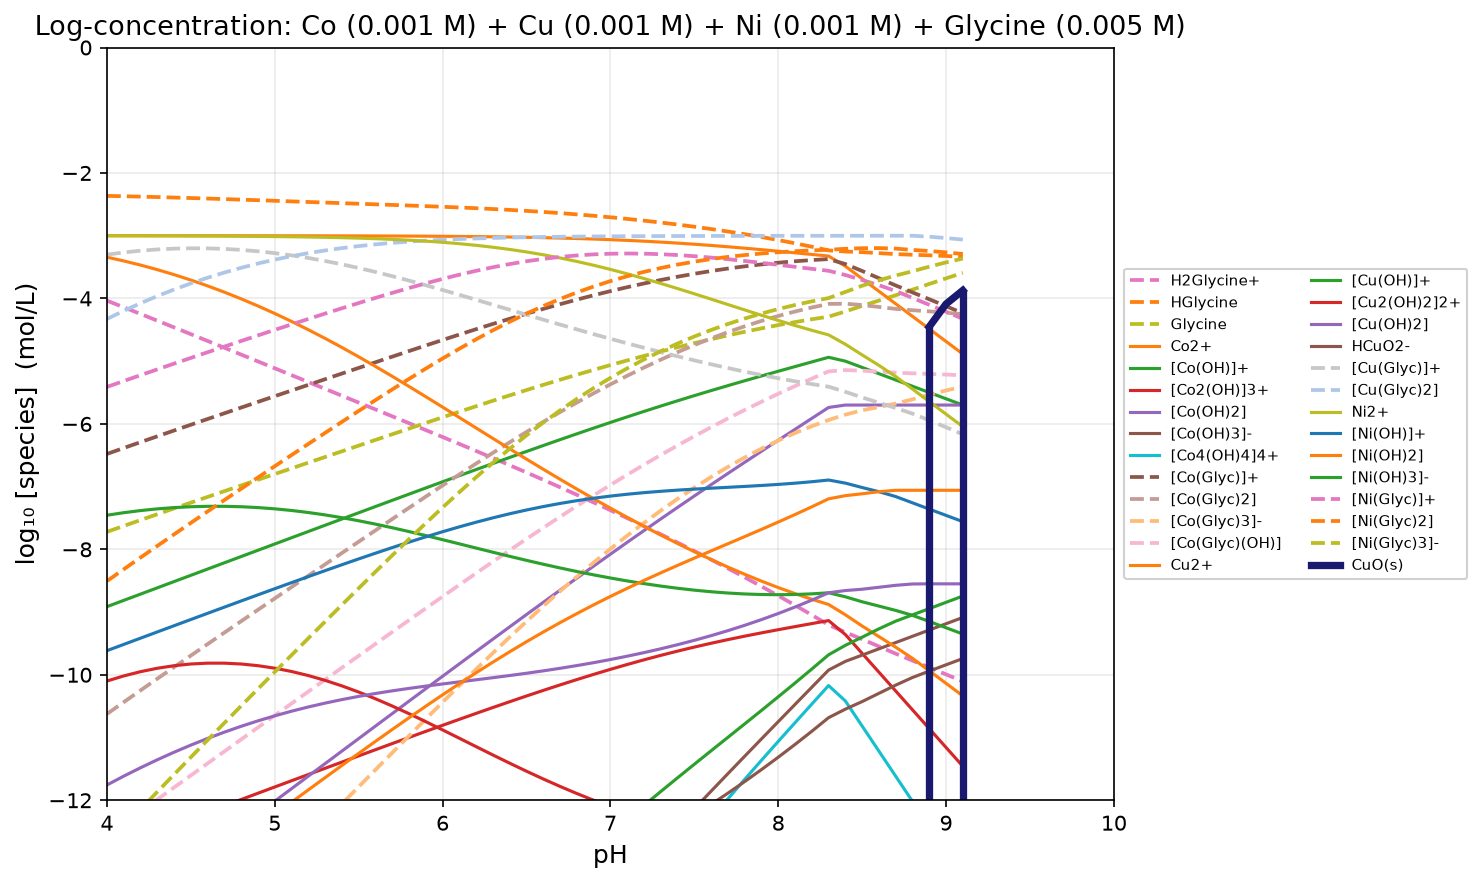

The file beside this chart, header and first rows:
pH, H2O, H2Glycine+, HGlycine, Glycine, Co2+, [Co(OH)]+, [Co2(OH)]3+, [Co(OH)2], [Co(OH)3]-, [Co4(OH)4]4+, [Co(OH)4]2-, [Co(Glyc)]+, [Co(Glyc)2], [Co(Glyc)3]-, [Co(Glyc)(OH)], Co3+, Cu+, [Cu(Glyc)2]-, Cu2+, [Cu(OH)]+, [Cu2(OH)2]2+, [Cu(OH)2], HCuO2-
4, -2.200000e-01, -4.035449e+00, -2.365449e+00, -7.721621e+00, -3.000145e+00, -8.913972e+00, -1.278646e+01, -1.401397e+01, -2.250014e+01, -2.607292e+01, -3.287249e+01, -6.479421e+00, -1.062487e+01, -1.590649e+01, -1.256942e+01, -3.000000e+02, -3.000000e+02, -3.000000e+02, -3.342810e+00, -7.456638e+00, -1.009945e+01, -1.175664e+01, -1.804761e+01
4.1, -2.200000e-01, -4.141079e+00, -2.371079e+00, -7.627252e+00, -3.000180e+00, -8.814007e+00, -1.268653e+01, -1.381401e+01, -2.220018e+01, -2.567306e+01, -3.247252e+01, -6.385086e+00, -1.043617e+01, -1.562342e+01, -1.237509e+01, -3.000000e+02, -3.000000e+02, -3.000000e+02, -3.402250e+00, -7.416078e+00, -1.001833e+01, -1.161608e+01, -1.780705e+01
4.2, -2.200000e-01, -4.247437e+00, -2.377437e+00, -7.533609e+00, -3.000223e+00, -8.714050e+00, -1.258662e+01, -1.361405e+01, -2.190022e+01, -2.527324e+01, -3.207257e+01, -6.291487e+00, -1.024892e+01, -1.534253e+01, -1.218149e+01, -3.000000e+02, -3.000000e+02, -3.000000e+02, -3.468294e+00, -7.382121e+00, -9.950415e+00, -1.148212e+01, -1.757309e+01
4.3, -2.200000e-01, -4.354395e+00, -2.384395e+00, -7.440568e+00, -3.000276e+00, -8.614104e+00, -1.248672e+01, -1.341410e+01, -2.160028e+01, -2.487345e+01, -3.167262e+01, -6.198499e+00, -1.006289e+01, -1.506346e+01, -1.198850e+01, -3.000000e+02, -3.000000e+02, -3.000000e+02, -3.541070e+00, -7.354898e+00, -9.895968e+00, -1.135490e+01, -1.734587e+01
4.4, -2.200000e-01, -4.461855e+00, -2.391855e+00, -7.348028e+00, -3.000342e+00, -8.514169e+00, -1.238686e+01, -1.321417e+01, -2.130034e+01, -2.447371e+01, -3.127269e+01, -6.106024e+00, -9.877879e+00, -1.478591e+01, -1.179602e+01, -3.000000e+02, -3.000000e+02, -3.000000e+02, -3.620655e+00, -7.334482e+00, -9.855137e+00, -1.123448e+01, -1.712545e+01
4.5, -2.200000e-01, -4.569740e+00, -2.399740e+00, -7.255913e+00, -3.000422e+00, -8.414250e+00, -1.228702e+01, -1.301425e+01, -2.100042e+01, -2.407404e+01, -3.087277e+01, -6.013990e+00, -9.693730e+00, -1.450964e+01, -1.160399e+01, -3.000000e+02, -3.000000e+02, -3.000000e+02, -3.707076e+00, -7.320903e+00, -9.827979e+00, -1.112090e+01, -1.691188e+01
4.6, -2.200000e-01, -4.677992e+00, -2.407992e+00, -7.164164e+00, -3.000522e+00, -8.314349e+00, -1.218722e+01, -1.281435e+01, -2.070052e+01, -2.367443e+01, -3.047287e+01, -5.922341e+00, -9.510333e+00, -1.423450e+01, -1.141234e+01, -3.000000e+02, -3.000000e+02, -3.000000e+02, -3.800325e+00, -7.314152e+00, -9.814477e+00, -1.101415e+01, -1.670512e+01
4.7, -2.200000e-01, -4.786562e+00, -2.416562e+00, -7.072735e+00, -3.000644e+00, -8.214472e+00, -1.208746e+01, -1.261447e+01, -2.040064e+01, -2.327492e+01, -3.007299e+01, -5.831034e+00, -9.327596e+00, -1.396033e+01, -1.122103e+01, -3.000000e+02, -3.000000e+02, -3.000000e+02, -3.900362e+00, -7.314189e+00, -9.814551e+00, -1.091419e+01, -1.650516e+01
4.8, -2.200000e-01, -4.895408e+00, -2.425408e+00, -6.981581e+00, -3.000795e+00, -8.114622e+00, -1.198776e+01, -1.241462e+01, -2.010079e+01, -2.287552e+01, -2.967314e+01, -5.740030e+00, -9.145438e+00, -1.368702e+01, -1.103003e+01, -3.000000e+02, -3.000000e+02, -3.000000e+02, -4.007122e+00, -7.320950e+00, -9.828072e+00, -1.082095e+01, -1.631192e+01
4.9, -2.200000e-01, -5.004481e+00, -2.434481e+00, -6.890653e+00, -3.000980e+00, -8.014807e+00, -1.188813e+01, -1.221481e+01, -1.980098e+01, -2.247626e+01, -2.927332e+01, -5.649288e+00, -8.963768e+00, -1.341442e+01, -1.083929e+01, -3.000000e+02, -3.000000e+02, -3.000000e+02, -4.120519e+00, -7.334346e+00, -9.854865e+00, -1.073435e+01, -1.612532e+01
5, -2.200000e-01, -5.113727e+00, -2.443727e+00, -6.799900e+00, -3.001207e+00, -7.915035e+00, -1.178859e+01, -1.201503e+01, -1.950121e+01, -2.207717e+01, -2.887355e+01, -5.558762e+00, -8.782489e+00, -1.314239e+01, -1.064876e+01, -3.000000e+02, -3.000000e+02, -3.000000e+02, -4.240434e+00, -7.354261e+00, -9.894696e+00, -1.065426e+01, -1.594523e+01
5.1, -2.200000e-01, -5.223089e+00, -2.453089e+00, -6.709262e+00, -3.001487e+00, -7.815315e+00, -1.168915e+01, -1.181531e+01, -1.920149e+01, -2.167829e+01, -2.847383e+01, -5.468404e+00, -8.601492e+00, -1.287075e+01, -1.045840e+01, -3.000000e+02, -3.000000e+02, -3.000000e+02, -4.366717e+00, -7.380545e+00, -9.947262e+00, -1.058054e+01, -1.577152e+01
5.2, -2.200000e-01, -5.332506e+00, -2.462506e+00, -6.618679e+00, -3.001832e+00, -7.715659e+00, -1.158984e+01, -1.161566e+01, -1.890183e+01, -2.127967e+01, -2.807418e+01, -5.378166e+00, -8.420672e+00, -1.259935e+01, -1.026817e+01, -3.000000e+02, -3.000000e+02, -3.000000e+02, -4.499169e+00, -7.412996e+00, -1.001217e+01, -1.051300e+01, -1.560397e+01
5.3, -2.200000e-01, -5.441929e+00, -2.471929e+00, -6.528101e+00, -3.002256e+00, -7.616084e+00, -1.149069e+01, -1.141608e+01, -1.860226e+01, -2.088137e+01, -2.767460e+01, -5.288012e+00, -8.239941e+00, -1.232804e+01, -1.007801e+01, -3.000000e+02, -3.000000e+02, -3.000000e+02, -4.637529e+00, -7.451356e+00, -1.008888e+01, -1.045136e+01, -1.544233e+01
5.4, -2.200000e-01, -5.551321e+00, -2.481321e+00, -6.437494e+00, -3.002779e+00, -7.516607e+00, -1.139173e+01, -1.121661e+01, -1.830278e+01, -2.048346e+01, -2.727512e+01, -5.197928e+00, -8.059249e+00, -1.205674e+01, -9.887928e+00, -3.000000e+02, -3.000000e+02, -3.000000e+02, -4.781460e+00, -7.495287e+00, -1.017675e+01, -1.039529e+01, -1.528626e+01
5.5, -2.200000e-01, -5.660678e+00, -2.490678e+00, -6.346850e+00, -3.003423e+00, -7.417251e+00, -1.129302e+01, -1.101725e+01, -1.800342e+01, -2.008604e+01, -2.687577e+01, -5.107928e+00, -7.878606e+00, -1.178546e+01, -9.697928e+00, -3.000000e+02, -3.000000e+02, -3.000000e+02, -4.930539e+00, -7.544367e+00, -1.027491e+01, -1.034437e+01, -1.513534e+01
5.6, -2.200000e-01, -5.770025e+00, -2.500025e+00, -6.256198e+00, -3.004216e+00, -7.318043e+00, -1.119460e+01, -1.081804e+01, -1.770422e+01, -1.968921e+01, -2.647656e+01, -5.018069e+00, -7.698094e+00, -1.151429e+01, -9.508069e+00, -3.000000e+02, -3.000000e+02, -3.000000e+02, -5.084253e+00, -7.598080e+00, -1.038233e+01, -1.029808e+01, -1.498905e+01
5.7, -2.200000e-01, -5.879430e+00, -2.509430e+00, -6.165603e+00, -3.005191e+00, -7.219019e+00, -1.109656e+01, -1.061902e+01, -1.740519e+01, -1.929311e+01, -2.607754e+01, -4.928449e+00, -7.517879e+00, -1.124348e+01, -9.318449e+00, -3.000000e+02, -3.000000e+02, -3.000000e+02, -5.241998e+00, -7.655825e+00, -1.049782e+01, -1.025583e+01, -1.484680e+01
5.8, -2.200000e-01, -5.988998e+00, -2.518998e+00, -6.075171e+00, -3.006389e+00, -7.120216e+00, -1.099895e+01, -1.042022e+01, -1.710639e+01, -1.889790e+01, -2.567873e+01, -4.839214e+00, -7.338212e+00, -1.097338e+01, -9.129214e+00, -3.000000e+02, -3.000000e+02, -3.000000e+02, -5.403092e+00, -7.716920e+00, -1.062001e+01, -1.021692e+01, -1.470789e+01
5.9, -2.200000e-01, -6.098870e+00, -2.528870e+00, -5.985043e+00, -3.007856e+00, -7.021683e+00, -1.090188e+01, -1.022168e+01, -1.680786e+01, -1.850377e+01, -2.528020e+01, -4.750553e+00, -7.159423e+00, -1.070447e+01, -8.940553e+00, -3.000000e+02, -3.000000e+02, -3.000000e+02, -5.566797e+00, -7.780624e+00, -1.074742e+01, -1.018062e+01, -1.457160e+01
6, -2.200000e-01, -6.209215e+00, -2.539215e+00, -5.895388e+00, -3.009647e+00, -6.923474e+00, -1.080547e+01, -1.002347e+01, -1.650965e+01, -1.811093e+01, -2.488199e+01, -4.662689e+00, -6.981904e+00, -1.043729e+01, -8.752689e+00, -3.000000e+02, -3.000000e+02, -3.000000e+02, -5.732339e+00, -7.846166e+00, -1.087850e+01, -1.014617e+01, -1.443714e+01
6.1, -2.200000e-01, -6.320219e+00, -2.550219e+00, -5.806392e+00, -3.011826e+00, -6.825653e+00, -1.070982e+01, -9.825653e+00, -1.621183e+01, -1.771965e+01, -2.448417e+01, -4.575872e+00, -6.806092e+00, -1.017248e+01, -8.565872e+00, -3.000000e+02, -3.000000e+02, -3.000000e+02, -5.898940e+00, -7.912767e+00, -1.101171e+01, -1.011277e+01, -1.430374e+01
6.2, -2.200000e-01, -6.432076e+00, -2.562076e+00, -5.718248e+00, -3.014464e+00, -6.728292e+00, -1.061510e+01, -9.628292e+00, -1.591446e+01, -1.733020e+01, -2.408681e+01, -4.490367e+00, -6.632443e+00, -9.910691e+00, -8.380367e+00, -3.000000e+02, -3.000000e+02, -3.000000e+02, -6.065846e+00, -7.979673e+00, -1.114552e+01, -1.007967e+01, -1.417065e+01
6.3, -2.200000e-01, -6.544973e+00, -2.574973e+00, -5.631146e+00, -3.017643e+00, -6.631470e+00, -1.052146e+01, -9.431470e+00, -1.561764e+01, -1.694292e+01, -2.368999e+01, -4.406444e+00, -6.461417e+00, -9.652563e+00, -8.196444e+00, -3.000000e+02, -3.000000e+02, -3.000000e+02, -6.232352e+00, -8.046179e+00, -1.127853e+01, -1.004618e+01, -1.403715e+01
6.4, -2.200000e-01, -6.659087e+00, -2.589087e+00, -5.545260e+00, -3.021452e+00, -6.535280e+00, -1.042908e+01, -9.235280e+00, -1.532145e+01, -1.655815e+01, -2.329380e+01, -4.324367e+00, -6.293454e+00, -9.398714e+00, -8.014367e+00, -3.000000e+02, -3.000000e+02, -3.000000e+02, -6.397821e+00, -8.111649e+00, -1.140947e+01, -1.001165e+01, -1.390262e+01
6.5, -2.200000e-01, -6.774573e+00, -2.604573e+00, -5.460746e+00, -3.025990e+00, -6.439817e+00, -1.033815e+01, -9.039817e+00, -1.502599e+01, -1.617630e+01, -2.289833e+01, -4.244390e+00, -6.128963e+00, -9.149708e+00, -7.834390e+00, -3.000000e+02, -3.000000e+02, -3.000000e+02, -6.561697e+00, -8.175525e+00, -1.153722e+01, -9.975525e+00, -1.376650e+01
6.6, -2.200000e-01, -6.891563e+00, -2.621563e+00, -5.377735e+00, -3.031362e+00, -6.345189e+00, -1.024890e+01, -8.845189e+00, -1.473136e+01, -1.579779e+01, -2.250371e+01, -4.166752e+00, -5.968315e+00, -8.906050e+00, -7.656752e+00, -3.000000e+02, -3.000000e+02, -3.000000e+02, -6.723508e+00, -8.237335e+00, -1.166084e+01, -9.937335e+00, -1.362831e+01
6.7, -2.200000e-01, -7.010167e+00, -2.640167e+00, -5.296340e+00, -3.037683e+00, -6.251510e+00, -1.016154e+01, -8.651510e+00, -1.443768e+01, -1.542308e+01, -2.211003e+01, -4.091677e+00, -5.811844e+00, -8.668184e+00, -7.481677e+00, -3.000000e+02, -3.000000e+02, -3.000000e+02, -6.882859e+00, -8.296686e+00, -1.177954e+01, -9.896686e+00, -1.348766e+01
6.8, -2.200000e-01, -7.130477e+00, -2.660477e+00, -5.216649e+00, -3.045071e+00, -6.158898e+00, -1.007631e+01, -8.458898e+00, -1.414507e+01, -1.505263e+01, -2.171742e+01, -4.019375e+00, -5.659852e+00, -8.436501e+00, -7.309375e+00, -3.000000e+02, -3.000000e+02, -3.000000e+02, -7.039424e+00, -8.353251e+00, -1.189267e+01, -9.853251e+00, -1.334422e+01
6.9, -2.200000e-01, -7.252571e+00, -2.682571e+00, -5.138743e+00, -3.053647e+00, -6.067474e+00, -9.993467e+00, -8.267474e+00, -1.385365e+01, -1.468693e+01, -2.132599e+01, -3.950045e+00, -5.512615e+00, -8.211359e+00, -7.140045e+00, -3.000000e+02, -3.000000e+02, -3.000000e+02, -7.192930e+00, -8.406757e+00, -1.199969e+01, -9.806757e+00, -1.319773e+01
7, -2.200000e-01, -7.376519e+00, -2.706519e+00, -5.062692e+00, -3.063533e+00, -5.977361e+00, -9.913239e+00, -8.077361e+00, -1.356353e+01, -1.432648e+01, -2.093588e+01, -3.883880e+00, -5.370399e+00, -7.993091e+00, -6.973880e+00, -3.000000e+02, -3.000000e+02, -3.000000e+02, -7.343140e+00, -8.456967e+00, -1.210011e+01, -9.756967e+00, -1.304794e+01
7.1, -2.200000e-01, -7.502394e+00, -2.732394e+00, -4.988567e+00, -3.074844e+00, -5.888672e+00, -9.835861e+00, -7.888672e+00, -1.327484e+01, -1.397172e+01, -2.054719e+01, -3.821066e+00, -5.233461e+00, -7.782028e+00, -6.811066e+00, -3.000000e+02, -3.000000e+02, -3.000000e+02, -7.489832e+00, -8.503659e+00, -1.219349e+01, -9.703659e+00, -1.289463e+01
7.2, -2.200000e-01, -7.630274e+00, -2.760274e+00, -4.916447e+00, -3.087683e+00, -5.801511e+00, -9.761539e+00, -7.701511e+00, -1.298768e+01, -1.362308e+01, -2.016003e+01, -3.761785e+00, -5.102059e+00, -7.578506e+00, -6.651785e+00, -3.000000e+02, -3.000000e+02, -2.999467e+02, -7.632788e+00, -8.546616e+00, -1.227940e+01, -9.646616e+00, -1.273759e+01
7.3, -2.200000e-01, -7.760249e+00, -2.790249e+00, -4.846421e+00, -3.102134e+00, -5.715961e+00, -9.690440e+00, -7.515961e+00, -1.270213e+01, -1.328088e+01, -1.977448e+01, -3.706210e+00, -4.976458e+00, -7.382880e+00, -6.496210e+00, -3.000000e+02, -3.000000e+02, -2.998067e+02, -7.771779e+00, -8.585607e+00, -1.235739e+01, -9.585607e+00, -1.257658e+01
7.4, -2.200000e-01, -7.892422e+00, -2.822422e+00, -4.778595e+00, -3.118252e+00, -5.632079e+00, -9.622676e+00, -7.332079e+00, -1.241825e+01, -1.294535e+01, -1.939060e+01, -3.654501e+00, -4.856923e+00, -7.195517e+00, -6.344501e+00, -3.000000e+02, -3.000000e+02, -2.996710e+02, -7.906555e+00, -8.620382e+00, -1.242694e+01, -9.520382e+00, -1.241135e+01
7.5, -2.200000e-01, -8.026916e+00, -2.856916e+00, -4.713089e+00, -3.136054e+00, -5.549881e+00, -9.558281e+00, -7.149881e+00, -1.213605e+01, -1.261656e+01, -1.900840e+01, -3.606798e+00, -4.743714e+00, -7.016803e+00, -6.196798e+00, -3.000000e+02, -3.000000e+02, -2.995400e+02, -8.036837e+00, -8.650664e+00, -1.248750e+01, -9.450664e+00, -1.224164e+01
7.6, -2.200000e-01, -8.163871e+00, -2.893871e+00, -4.650044e+00, -3.155514e+00, -5.469341e+00, -9.497200e+00, -6.969341e+00, -1.185551e+01, -1.229440e+01, -1.862786e+01, -3.563212e+00, -4.637083e+00, -6.847126e+00, -6.053212e+00, -3.000000e+02, -3.000000e+02, -2.994139e+02, -8.162323e+00, -8.676150e+00, -1.253847e+01, -9.376150e+00, -1.206712e+01
7.7, -2.200000e-01, -8.303439e+00, -2.933439e+00, -4.589611e+00, -3.176549e+00, -5.390376e+00, -9.439270e+00, -6.790376e+00, -1.157655e+01, -1.197854e+01, -1.824889e+01, -3.523815e+00, -4.537254e+00, -6.686865e+00, -5.913815e+00, -3.000000e+02, -3.000000e+02, -2.992931e+02, -8.282683e+00, -8.696511e+00, -1.257919e+01, -9.296511e+00, -1.188748e+01
7.8, -2.200000e-01, -8.445783e+00, -2.975783e+00, -4.531956e+00, -3.199022e+00, -5.312850e+00, -9.384217e+00, -6.612850e+00, -1.129902e+01, -1.166843e+01, -1.787137e+01, -3.488633e+00, -4.444416e+00, -6.536372e+00, -5.778633e+00, -3.000000e+02, -3.000000e+02, -2.991777e+02, -8.397574e+00, -8.711402e+00, -1.260898e+01, -9.211402e+00, -1.170237e+01
7.9, -2.200000e-01, -8.591071e+00, -3.021071e+00, -4.477243e+00, -3.222740e+00, -5.236567e+00, -9.331652e+00, -6.436567e+00, -1.102274e+01, -1.136330e+01, -1.749508e+01, -3.457638e+00, -4.358709e+00, -6.395952e+00, -5.647638e+00, -3.000000e+02, -3.000000e+02, -2.990683e+02, -8.506649e+00, -8.720476e+00, -1.262713e+01, -9.120476e+00, -1.151145e+01
8, -2.200000e-01, -8.739462e+00, -3.069462e+00, -4.425635e+00, -3.247457e+00, -5.161285e+00, -9.281087e+00, -6.261285e+00, -1.074746e+01, -1.106217e+01, -1.711980e+01, -3.430747e+00, -4.280209e+00, -6.265843e+00, -5.520747e+00, -3.000000e+02, -3.000000e+02, -2.989651e+02, -8.609574e+00, -8.723401e+00, -1.263298e+01, -9.023401e+00, -1.131437e+01
8.1, -2.200000e-01, -8.891101e+00, -3.121101e+00, -4.377273e+00, -3.272896e+00, -5.086723e+00, -9.231964e+00, -6.086723e+00, -1.047290e+01, -1.076393e+01, -1.674524e+01, -3.407824e+00, -4.208924e+00, -6.146198e+00, -5.397824e+00, -3.000000e+02, -3.000000e+02, -2.988684e+02, -8.706053e+00, -8.719880e+00, -1.262593e+01, -8.919880e+00, -1.111085e+01
8.2, -2.200000e-01, -9.046101e+00, -3.176101e+00, -4.332273e+00, -3.298761e+00, -5.012589e+00, -9.183695e+00, -5.912589e+00, -1.019876e+01, -1.046739e+01, -1.637111e+01, -3.388690e+00, -4.144790e+00, -6.037064e+00, -5.278690e+00, -3.000000e+02, -3.000000e+02, -2.987784e+02, -8.795848e+00, -8.709675e+00, -1.260552e+01, -8.809675e+00, -1.090065e+01
8.3, -2.200000e-01, -9.204533e+00, -3.234533e+00, -4.290706e+00, -3.324773e+00, -4.938600e+00, -9.135718e+00, -5.738600e+00, -9.924773e+00, -1.017144e+01, -1.599712e+01, -3.373133e+00, -4.087667e+00, -5.938372e+00, -5.163133e+00, -3.000000e+02, -3.000000e+02, -2.986952e+02, -8.878812e+00, -8.692640e+00, -1.257145e+01, -8.692640e+00, -1.068361e+01
8.4, -2.200000e-01, -9.322237e+00, -3.252237e+00, -4.208410e+00, -3.486173e+00, -5.000000e+00, -9.358518e+00, -5.700000e+00, -9.786173e+00, -1.041704e+01, -1.575852e+01, -3.452237e+00, -4.084474e+00, -5.852884e+00, -5.142237e+00, -3.000000e+02, -3.000000e+02, -2.985306e+02, -9.043111e+00, -8.756938e+00, -1.270005e+01, -8.656938e+00, -1.054791e+01
8.5, -2.200000e-01, -9.432506e+00, -3.262506e+00, -4.118679e+00, -3.686173e+00, -5.100000e+00, -9.658518e+00, -5.700000e+00, -9.686173e+00, -1.081704e+01, -1.555852e+01, -3.562506e+00, -4.105013e+00, -5.783691e+00, -5.152506e+00, -3.000000e+02, -3.000000e+02, -2.983512e+02, -9.222309e+00, -8.836137e+00, -1.285845e+01, -8.636137e+00, -1.042711e+01
8.6, -2.200000e-01, -9.548113e+00, -3.278113e+00, -4.034286e+00, -3.886173e+00, -5.200000e+00, -9.958518e+00, -5.700000e+00, -9.586173e+00, -1.121704e+01, -1.535852e+01, -3.678113e+00, -4.136226e+00, -5.730512e+00, -5.168113e+00, -3.000000e+02, -3.000000e+02, -2.981824e+02, -9.390893e+00, -8.904720e+00, -1.299561e+01, -8.604720e+00, -1.029569e+01
8.7, -2.200000e-01, -9.663528e+00, -3.293528e+00, -3.949701e+00, -4.086173e+00, -5.300000e+00, -1.025852e+01, -5.700000e+00, -9.486173e+00, -1.161704e+01, -1.515852e+01, -3.793528e+00, -4.167057e+00, -5.676758e+00, -5.183528e+00, -3.000000e+02, -3.000000e+02, -2.980132e+02, -9.559895e+00, -8.973723e+00, -1.313362e+01, -8.573723e+00, -1.016470e+01
8.8, -2.200000e-01, -9.774221e+00, -3.304221e+00, -3.860393e+00, -4.286173e+00, -5.400000e+00, -1.055852e+01, -5.700000e+00, -9.386173e+00, -1.201704e+01, -1.495852e+01, -3.904221e+00, -4.188442e+00, -5.608835e+00, -5.194221e+00, -3.000000e+02, -3.000000e+02, -2.978346e+02, -9.738366e+00, -9.052194e+00, -1.329056e+01, -8.552194e+00, -1.004317e+01
8.9, -2.200000e-01, -9.883071e+00, -3.313071e+00, -3.769244e+00, -4.486173e+00, -5.500000e+00, -1.085852e+01, -5.700000e+00, -9.286173e+00, -1.241704e+01, -1.475852e+01, -4.013071e+00, -4.206142e+00, -5.535386e+00, -5.203071e+00, -3.000000e+02, -3.000000e+02, -2.976523e+02, -9.936173e+00, -9.150000e+00, -1.348617e+01, -8.550000e+00, -9.940973e+00
9, -2.200000e-01, -9.993680e+00, -3.323680e+00, -3.679852e+00, -4.686173e+00, -5.600000e+00, -1.115852e+01, -5.700000e+00, -9.186173e+00, -1.281704e+01, -1.455852e+01, -4.123680e+00, -4.227359e+00, -5.467211e+00, -5.213680e+00, -3.000000e+02, -3.000000e+02, -2.974735e+02, -1.013617e+01, -9.250000e+00, -1.368617e+01, -8.550000e+00, -9.840973e+00
9.1, -2.200000e-01, -1.010649e+01, -3.336489e+00, -3.592662e+00, -4.886173e+00, -5.700000e+00, -1.145852e+01, -5.700000e+00, -9.086173e+00, -1.321704e+01, -1.435852e+01, -4.236489e+00, -4.252978e+00, -5.405639e+00, -5.226489e+00, -3.000000e+02, -3.000000e+02, -2.972992e+02, -1.033617e+01, -9.350000e+00, -1.388617e+01, -8.550000e+00, -9.740973e+00
9.2, 0.000000e+00, 0.000000e+00, 0.000000e+00, 0.000000e+00, 0.000000e+00, 0.000000e+00, 0.000000e+00, 0.000000e+00, 0.000000e+00, 0.000000e+00, 0.000000e+00, 0.000000e+00, 0.000000e+00, 0.000000e+00, 0.000000e+00, 0.000000e+00, 0.000000e+00, 0.000000e+00, 0.000000e+00, 0.000000e+00, 0.000000e+00, 0.000000e+00, 0.000000e+00
9.3, 0.000000e+00, 0.000000e+00, 0.000000e+00, 0.000000e+00, 0.000000e+00, 0.000000e+00, 0.000000e+00, 0.000000e+00, 0.000000e+00, 0.000000e+00, 0.000000e+00, 0.000000e+00, 0.000000e+00, 0.000000e+00, 0.000000e+00, 0.000000e+00, 0.000000e+00, 0.000000e+00, 0.000000e+00, 0.000000e+00, 0.000000e+00, 0.000000e+00, 0.000000e+00
9.4, 0.000000e+00, 0.000000e+00, 0.000000e+00, 0.000000e+00, 0.000000e+00, 0.000000e+00, 0.000000e+00, 0.000000e+00, 0.000000e+00, 0.000000e+00, 0.000000e+00, 0.000000e+00, 0.000000e+00, 0.000000e+00, 0.000000e+00, 0.000000e+00, 0.000000e+00, 0.000000e+00, 0.000000e+00, 0.000000e+00, 0.000000e+00, 0.000000e+00, 0.000000e+00
9.5, 0.000000e+00, 0.000000e+00, 0.000000e+00, 0.000000e+00, 0.000000e+00, 0.000000e+00, 0.000000e+00, 0.000000e+00, 0.000000e+00, 0.000000e+00, 0.000000e+00, 0.000000e+00, 0.000000e+00, 0.000000e+00, 0.000000e+00, 0.000000e+00, 0.000000e+00, 0.000000e+00, 0.000000e+00, 0.000000e+00, 0.000000e+00, 0.000000e+00, 0.000000e+00
9.6, 0.000000e+00, 0.000000e+00, 0.000000e+00, 0.000000e+00, 0.000000e+00, 0.000000e+00, 0.000000e+00, 0.000000e+00, 0.000000e+00, 0.000000e+00, 0.000000e+00, 0.000000e+00, 0.000000e+00, 0.000000e+00, 0.000000e+00, 0.000000e+00, 0.000000e+00, 0.000000e+00, 0.000000e+00, 0.000000e+00, 0.000000e+00, 0.000000e+00, 0.000000e+00
9.7, 0.000000e+00, 0.000000e+00, 0.000000e+00, 0.000000e+00, 0.000000e+00, 0.000000e+00, 0.000000e+00, 0.000000e+00, 0.000000e+00, 0.000000e+00, 0.000000e+00, 0.000000e+00, 0.000000e+00, 0.000000e+00, 0.000000e+00, 0.000000e+00, 0.000000e+00, 0.000000e+00, 0.000000e+00, 0.000000e+00, 0.000000e+00, 0.000000e+00, 0.000000e+00
9.8, 0.000000e+00, 0.000000e+00, 0.000000e+00, 0.000000e+00, 0.000000e+00, 0.000000e+00, 0.000000e+00, 0.000000e+00, 0.000000e+00, 0.000000e+00, 0.000000e+00, 0.000000e+00, 0.000000e+00, 0.000000e+00, 0.000000e+00, 0.000000e+00, 0.000000e+00, 0.000000e+00, 0.000000e+00, 0.000000e+00, 0.000000e+00, 0.000000e+00, 0.000000e+00
9.9, 0.000000e+00, 0.000000e+00, 0.000000e+00, 0.000000e+00, 0.000000e+00, 0.000000e+00, 0.000000e+00, 0.000000e+00, 0.000000e+00, 0.000000e+00, 0.000000e+00, 0.000000e+00, 0.000000e+00, 0.000000e+00, 0.000000e+00, 0.000000e+00, 0.000000e+00, 0.000000e+00, 0.000000e+00, 0.000000e+00, 0.000000e+00, 0.000000e+00, 0.000000e+00
... 1 more rows
